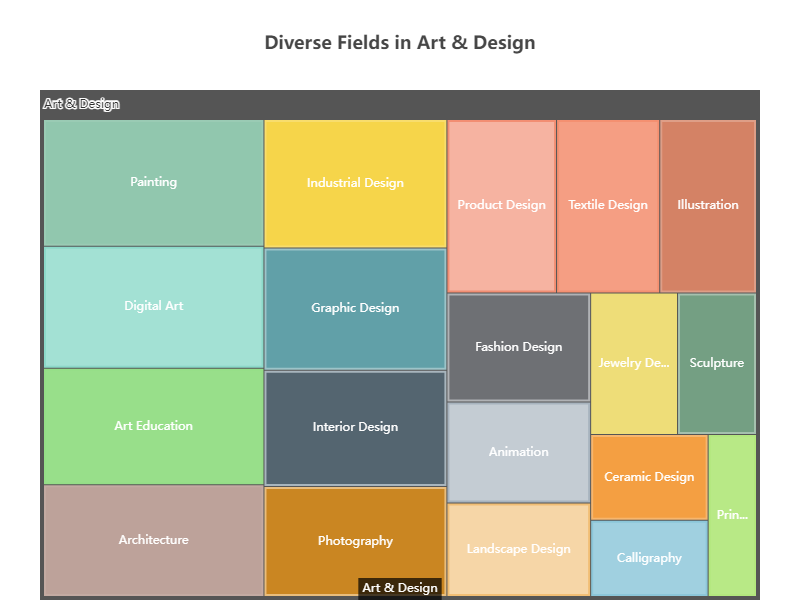

The data file committed next to this chart (first rows):
Category, Subcategory, Value
Art & Design, Graphic Design, 20
Art & Design, Illustration, 15
Art & Design, Painting, 25
Art & Design, Sculpture, 10
Art & Design, Photography, 18
Art & Design, Architecture, 22
Art & Design, Fashion Design, 14
Art & Design, Interior Design, 19
Art & Design, Animation, 13
Art & Design, Product Design, 17
Art & Design, Textile Design, 16
Art & Design, Industrial Design, 21
Art & Design, Landscape Design, 12
Art & Design, Jewelry Design, 11
Art & Design, Ceramic Design, 9
Art & Design, Digital Art, 24
Art & Design, Calligraphy, 8
Art & Design, Printmaking, 7
Art & Design, Art Education, 23
